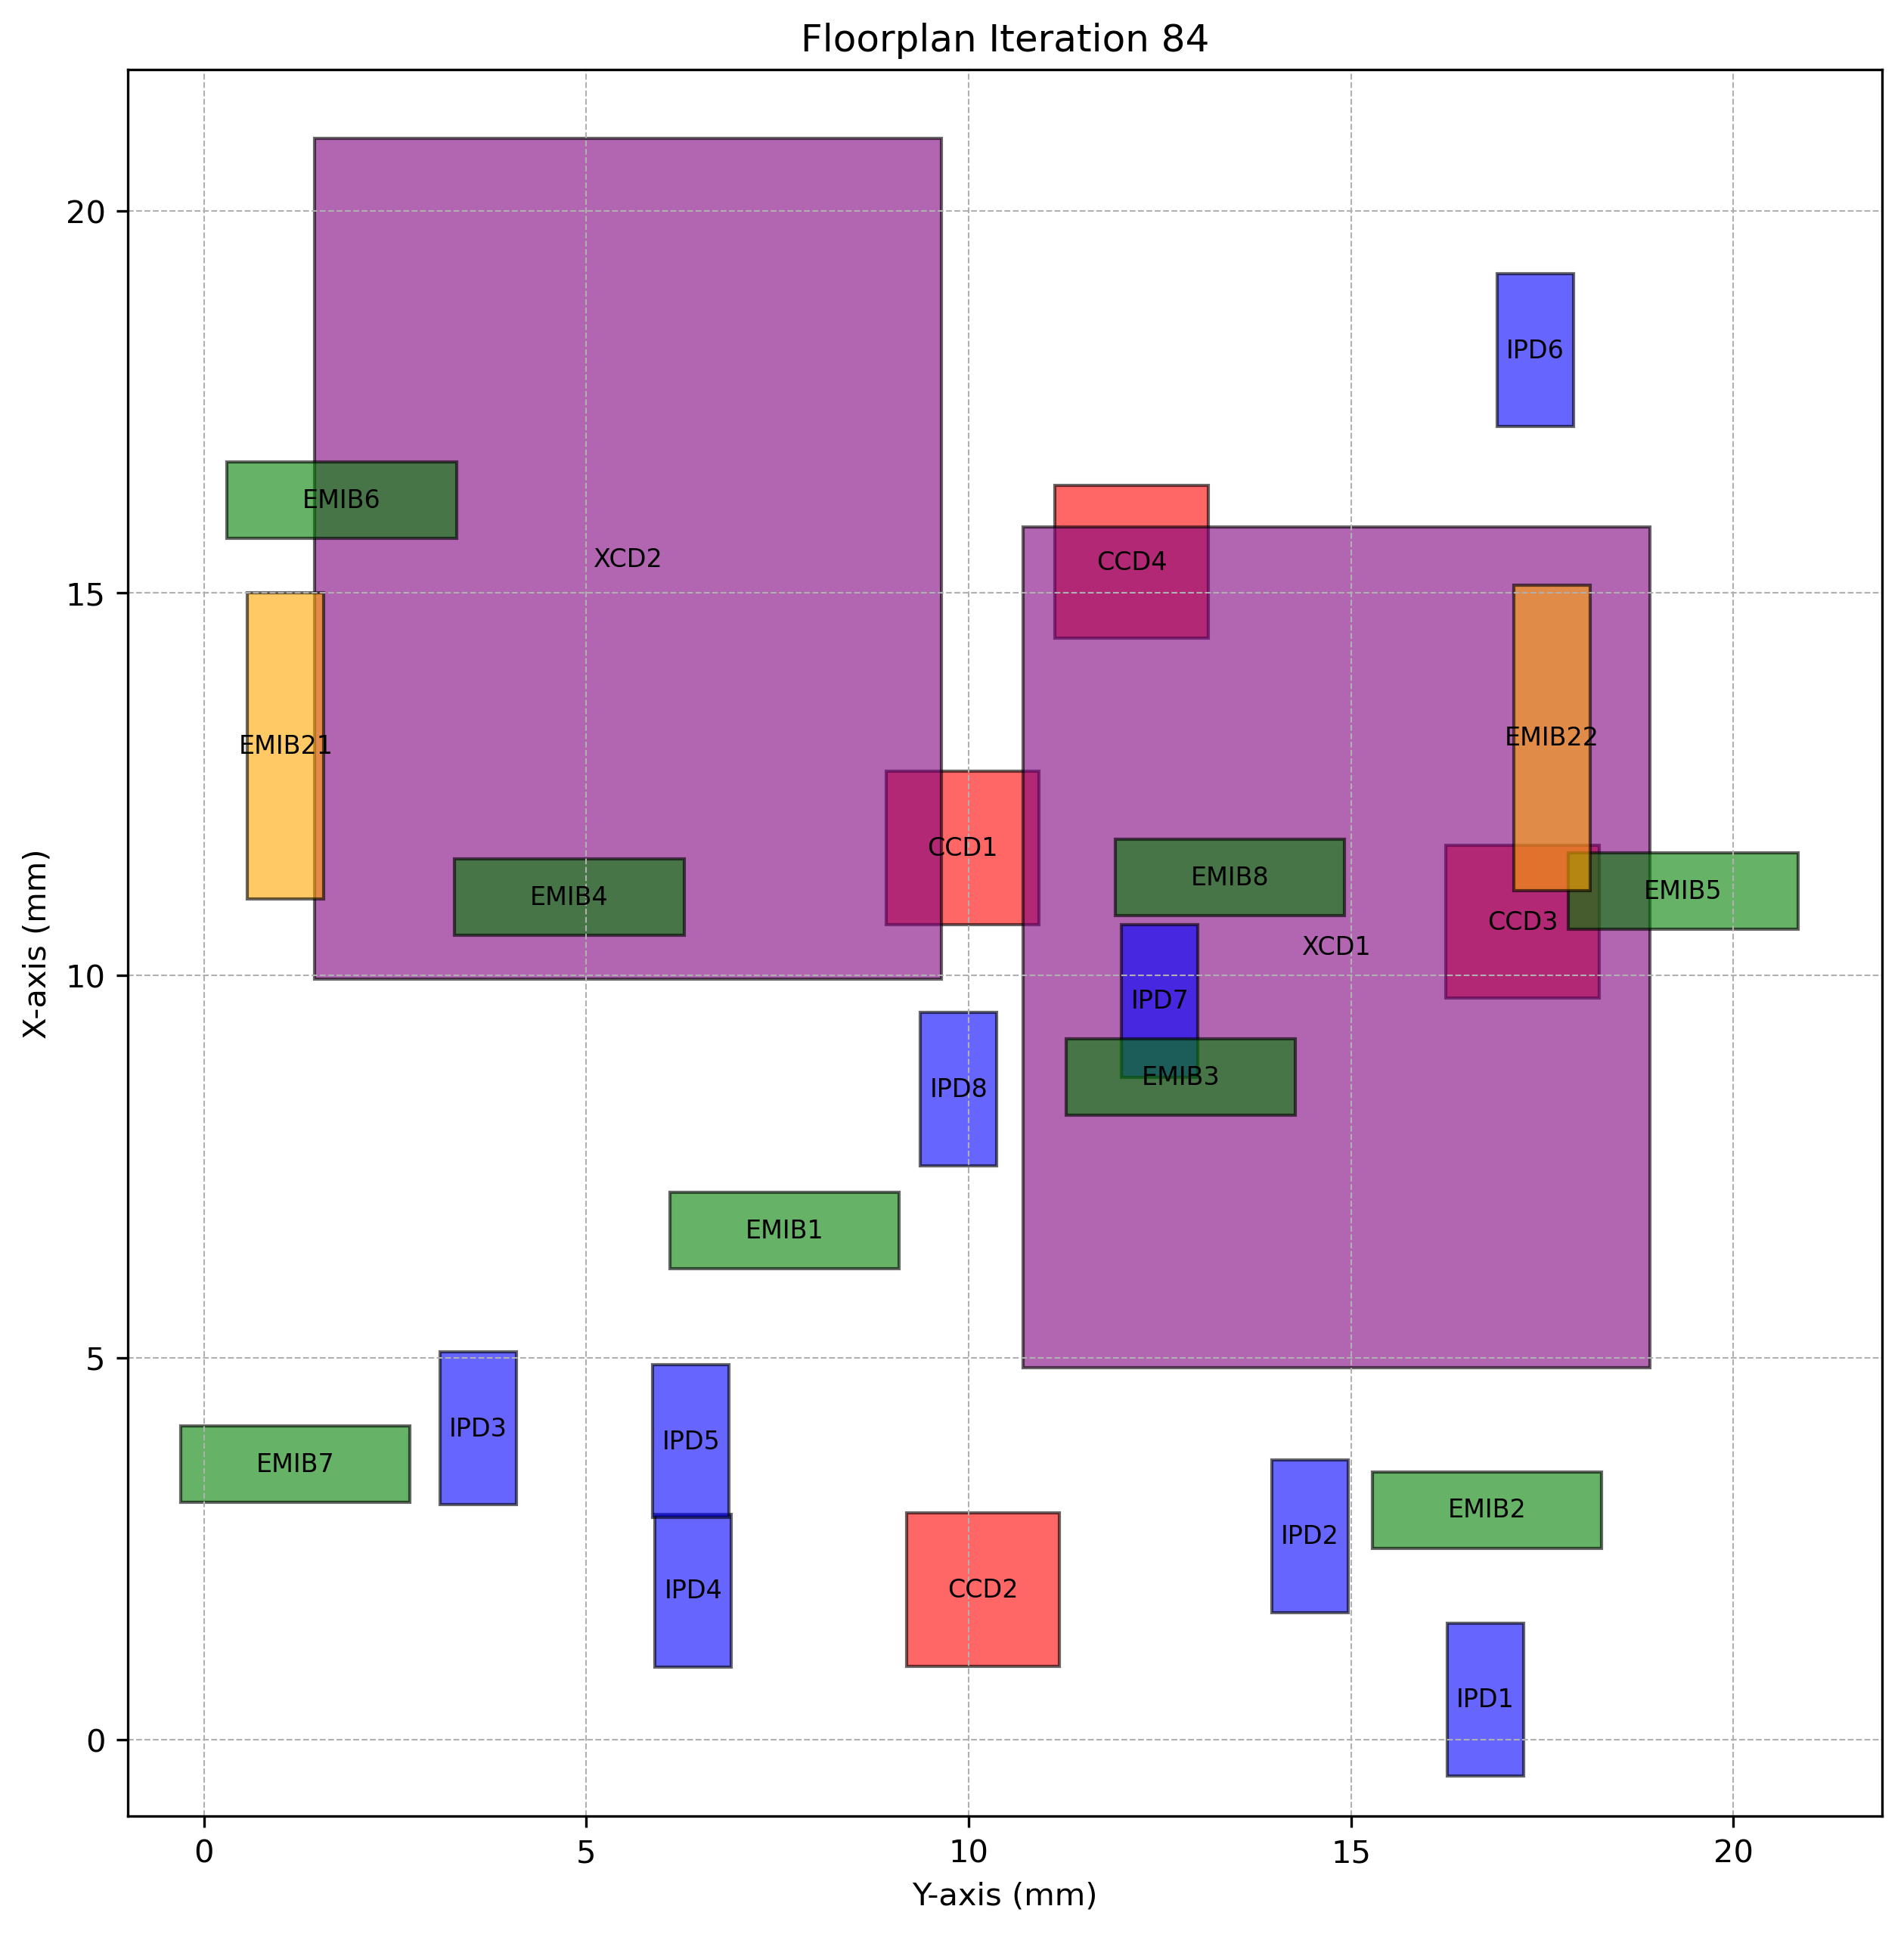

Data behind this chart, as committed beside it:
Chiplet_Type, Chiplet_Name, X_Position, Y_Position, Z_Position, Length, Breadth, Rotated
CCD, CCD1, 10.67, 8.92, 2, 2, 2.0, True
CCD, CCD2, 0.9641, 9.19, 2, 2, 2.0, True
CCD, CCD3, 9.699, 16.24, 2, 2, 2.0, True
CCD, CCD4, 14.41, 11.13, 2, 2, 2.0, True
XCD, XCD1, 4.866, 10.71, 2, 11, 8.2, True
XCD, XCD2, 9.947, 1.445, 2, 11, 8.2, True
IPD, IPD1, -0.4743, 16.26, 2, 2, 1.0, True
IPD, IPD2, 1.664, 13.96, 2, 2, 1.0, True
IPD, IPD3, 3.073, 3.082, 2, 2, 1.0, True
IPD, IPD4, 0.9486, 5.897, 2, 2, 1.0, True
IPD, IPD5, 2.904, 5.867, 2, 2, 1.0, True
IPD, IPD6, 17.18, 16.91, 2, 2, 1.0, True
IPD, IPD7, 8.664, 12, 2, 2, 1.0, True
IPD, IPD8, 7.51, 9.371, 2, 2, 1.0, True
EMIB, EMIB1, 6.165, 6.092, 1, 1, 3.0, False
EMIB, EMIB2, 2.506, 15.28, 1, 1, 3.0, False
EMIB, EMIB3, 8.171, 11.27, 1, 1, 3.0, False
EMIB, EMIB4, 10.53, 3.278, 1, 1, 3.0, False
EMIB, EMIB5, 10.6, 17.85, 1, 1, 3.0, False
EMIB, EMIB6, 15.72, 0.3014, 1, 1, 3.0, False
EMIB, EMIB7, 3.106, -0.3072, 1, 1, 3.0, False
EMIB, EMIB8, 10.78, 11.92, 1, 1, 3.0, False
EMIB2, EMIB21, 11, 0.5678, 1, 4, 1.0, True
EMIB2, EMIB22, 11.11, 17.13, 1, 4, 1.0, True
